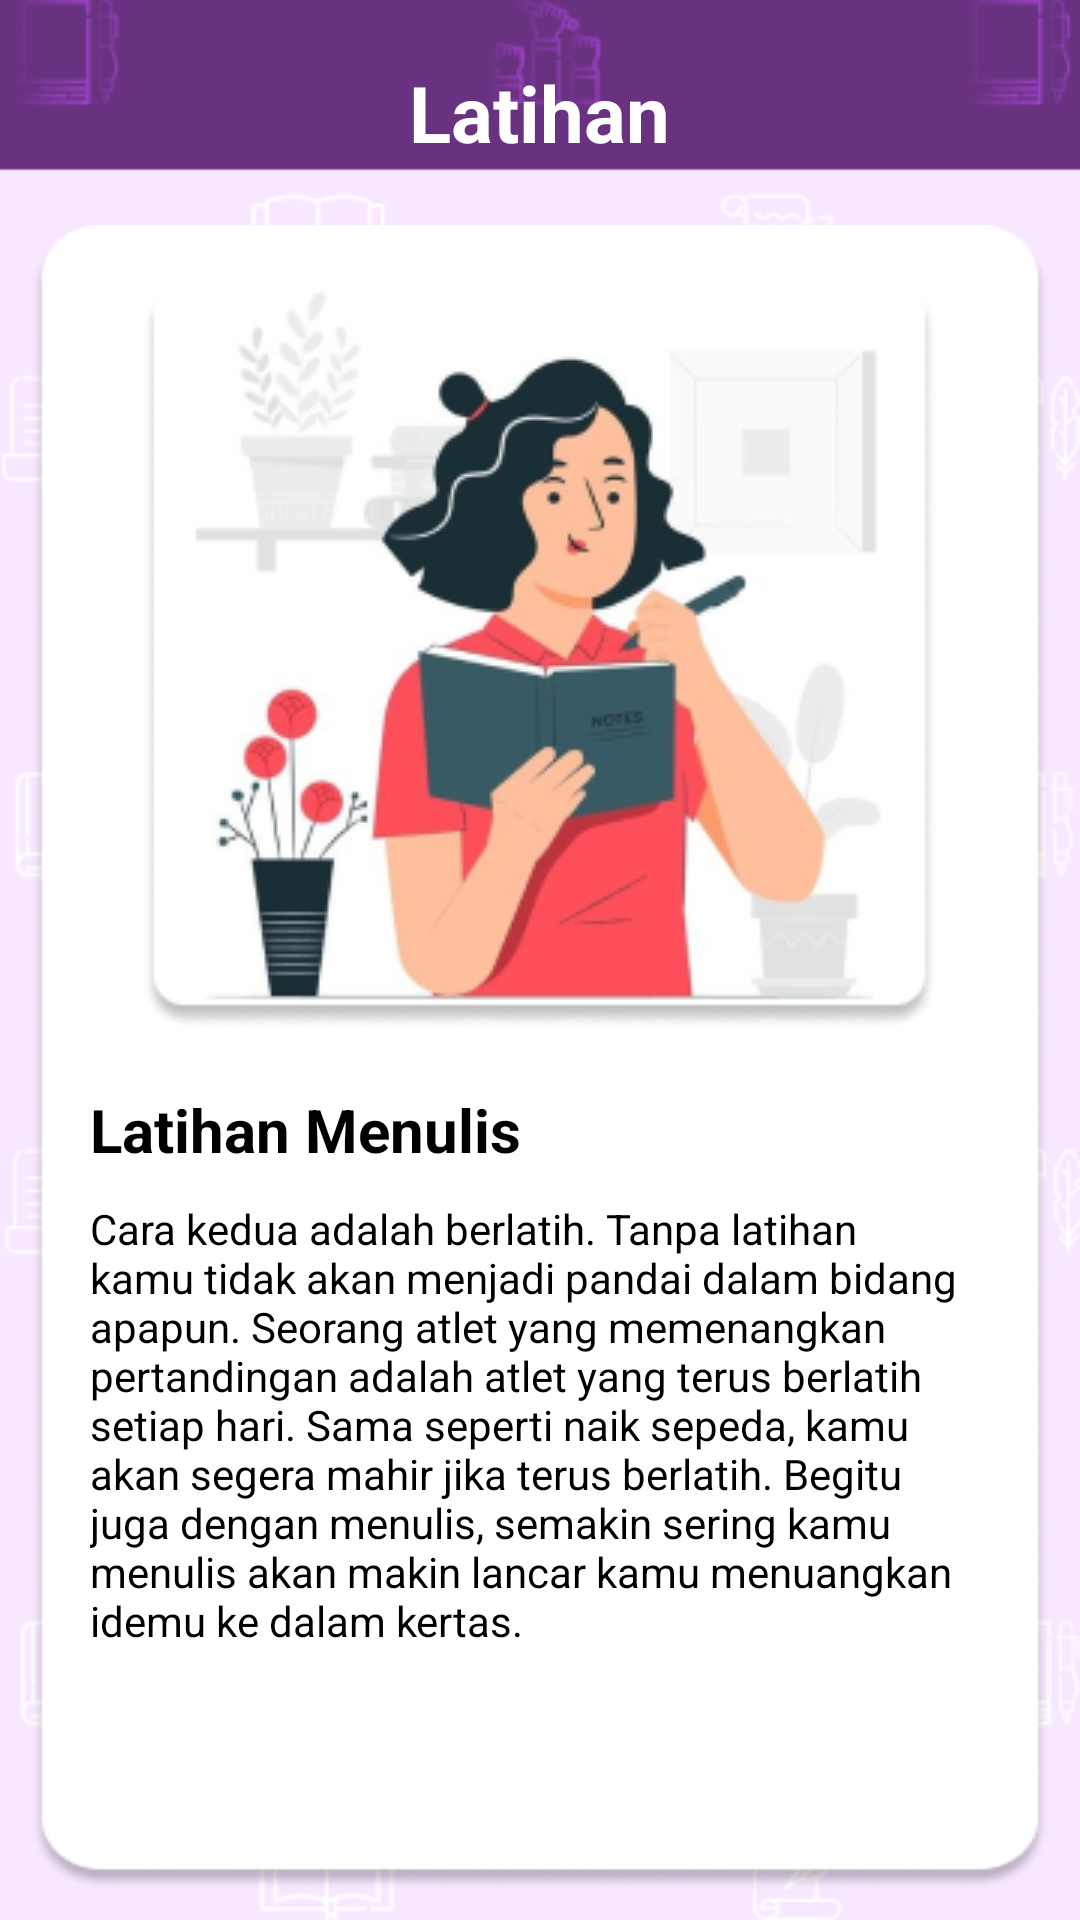

Write the Android layout XML for this screen, with the resource values it uses.
<!-- AndroidManifest.xml: application theme Theme.SajakSastra2 -->
<!-- res/layout/activity_latihan.xml -->
<?xml version="1.0" encoding="utf-8"?>
<LinearLayout
    xmlns:android="http://schemas.android.com/apk/res/android"
    xmlns:tools="http://schemas.android.com/tools"
    android:layout_width="match_parent"
    android:layout_height="match_parent"
    android:orientation="vertical"
    android:background="@drawable/background_5"
    tools:context=".Latihan">

    <TextView
        android:layout_width="wrap_content"
        android:layout_height="wrap_content"
        android:layout_gravity="center"
        android:layout_marginTop="20dp"
        android:layout_marginBottom="10dp"
        android:text="Latihan"
        android:textColor="@color/white"
        android:textSize="26sp"
        android:textStyle="bold" />

    <LinearLayout
        android:layout_width="wrap_content"
        android:layout_height="match_parent"
        android:layout_marginTop="10dp"
        android:layout_marginBottom="10dp"
        android:layout_margin="10dp"
        android:orientation="vertical"
        android:background="@drawable/bgwhiteprofile">

        <ImageView
            android:layout_width="wrap_content"
            android:layout_height="wrap_content"
            android:layout_marginTop="20dp"
            android:layout_gravity="center"
            android:src="@drawable/latihanpict"/>

    <TextView
        android:layout_width="wrap_content"
        android:layout_height="wrap_content"
        android:layout_marginStart="20dp"
        android:layout_marginTop="20dp"
        android:layout_marginEnd="20dp"
        android:text="Latihan Menulis"
        android:textSize="20sp"
        android:textStyle="bold"
        android:textColor="@color/black" />

    <TextView
        android:layout_width="wrap_content"
        android:layout_height="wrap_content"
        android:layout_marginStart="20dp"
        android:layout_marginTop="10dp"
        android:layout_marginEnd="20dp"
        android:text="Cara kedua adalah berlatih. Tanpa latihan kamu tidak akan menjadi pandai dalam bidang apapun. Seorang atlet yang memenangkan pertandingan adalah atlet yang terus berlatih setiap hari. Sama seperti naik sepeda, kamu akan segera mahir jika terus berlatih. Begitu juga dengan menulis, semakin sering kamu menulis akan makin lancar kamu menuangkan idemu ke dalam kertas."
        android:textColor="@color/black" />

    </LinearLayout>
    </LinearLayout>
<!-- resources referenced by this layout -->
<resources>
  <!-- drawable background_5: png bitmap (drawable-v24, 26048 bytes) -->
  <!-- drawable bgwhiteprofile: png bitmap (drawable-anydpi, 13311 bytes) -->
  <!-- drawable latihanpict: png bitmap (drawable-v24, 55715 bytes) -->
  <style name="Theme.SajakSastra2" parent="Theme.AppCompat.Light.NoActionBar">
          
          <item name="colorPrimary">@color/purple_500</item>
          <item name="colorPrimaryVariant">@color/purple_700</item>
          <item name="colorOnPrimary">@color/white</item>
          
          <item name="colorSecondary">@color/teal_200</item>
          <item name="colorSecondaryVariant">@color/teal_700</item>
          <item name="colorOnSecondary">@color/black</item>
          
          <item name="android:statusBarColor" tools:targetApi="l">?attr/colorPrimaryVariant</item>
          
      </style>
  <!-- not gathered from this repository: default colours our renderer supplied (Android Studio template values) -->
  <color name="purple_500">#FF6200EE</color>
  <color name="purple_700">#FF3700B3</color>
  <color name="teal_200">#FF03DAC5</color>
  <color name="teal_700">#FF018786</color>
  <color name="black">#FF000000</color>
  <color name="white">#FFFFFFFF</color>
</resources>
